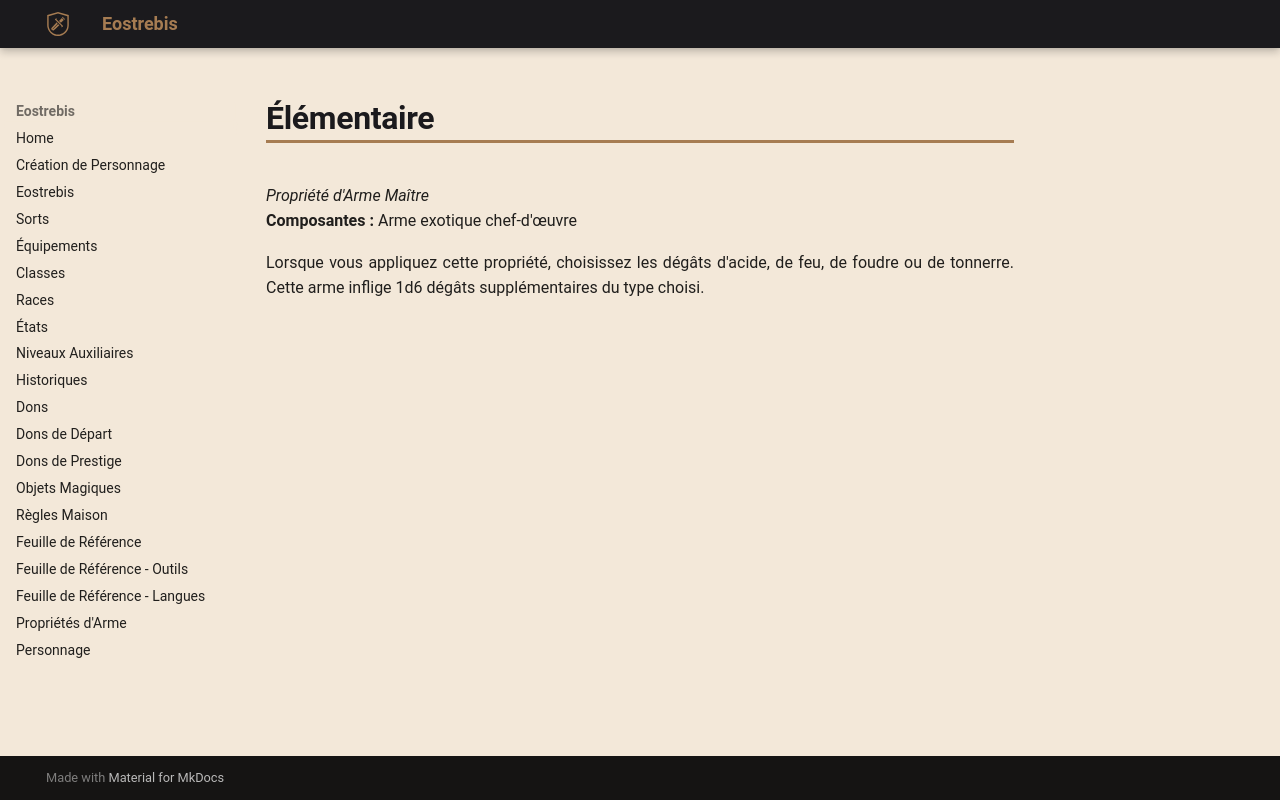

repository: Eostrebis/5e.VF · page: classes/Artisan/Propriétés/Élémentaire/index.html · generator: mkdocs

---
writing_status: finished
---
*Propriété d'Arme Maître*
**Composantes :** Arme exotique chef-d'œuvre

Lorsque vous appliquez cette propriété, choisissez les dégâts d'acide, de feu, de foudre ou de tonnerre. Cette arme inflige 1d6 dégâts supplémentaires du type choisi.
